Run: headless pygame with SDL's dummy video driver; simulated clock (each Clock.tick advances the game by its frame time, no real sleeping); random seed 0; keys injected as events and as key.get_pressed() state; mouse plan: one left click at the window centre at the start of phase 2, then a move to the lower-right quarter at the start of phase 3.
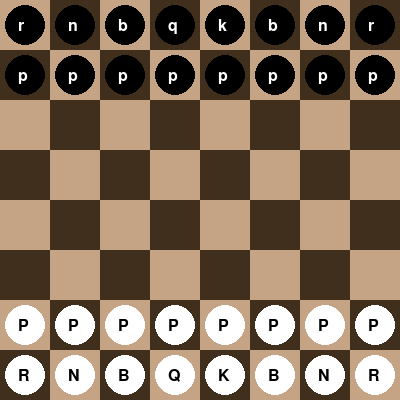
Frame 1 of 4 · flips 1–60 · no input
Frame 2 of 4 · flips 61–180 · clicked the window centre · tapped SPACE, RETURN · held RIGHT (→), D · screen unchanged from frame 1, image omitted
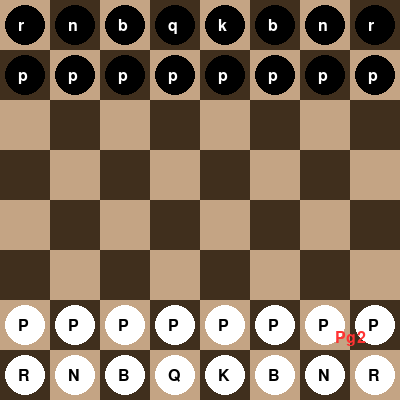
Frame 3 of 4 · flips 181–300 · moved the mouse to the lower-right quarter · held DOWN (↓), S
Frame 4 of 4 · flips 301–420 · held LEFT (←), A, UP (↑), W · screen unchanged from frame 3, image omitted

The pygame program that drew these frames:

import pygame as pg
from math import sqrt
s = 400
screen = pg.display.set_mode((s, s))
offset = s/64
Size = s/8

def distance(p1, p2):
    return sqrt((p2[0]-p1[0])**2 + (p2[1]-p1[1])**2)


def is_over(thing, pos):
    return True if thing.collidepoint(pos) else False

def is_over_circle(circle, pos):
    return True if s/20 > distance(pos, circle.pos) else False

def grid_snap(pos):
    x = Size*round((pos[0]+Size/2)/Size)-Size/2
    y = Size*round((pos[1]+Size/2)/Size)-Size/2
    return x, y


def fenify(pieces, tiles):
    fenkey = ''
    found = False
    for a in range(8):
        spacecount = 0
        for j in range(8):
            for tile in tiles:
                if (tile.pos[0]/Size, tile.pos[1]/Size) == (j,a) and tile.occ == False:
                    found = True
                    if spacecount>0:
                        spacecount += 1
                        tempkey = []
                        for let in range(len(fenkey)-2):
                            tempkey.append(let)
                        fenkey = str(tempkey)
                        fenkey += str(spacecount)
                        break
                    else:
                        spacecount +=1
                        fenkey += str(spacecount)
            if found == False:
                for piece in pieces:
                    if (piece.relpos[0]/Size, piece.relpos[1]/Size) == (j,a):
                        fenkey +=piece.type
        found = False
        fenkey+="/"

    return fenkey

# mouse class
class Mouse:

    def __init__(self, pos, l, r, hold):
        self.pos = pos
        self.l_click = l
        self.r_click = r
        self.holding = hold

    def update(self):
        if self.holding is not None:
            self.holding.pos = self.pos
            self.holding.selected = True

        if not self.l_click and self.holding is not None:
            self.holding.selected = False
            self.holding = None


class Piece:

    def __init__(self,pos,col,type,relpos):
        self.pos = pos
        self.size = Size
        self.radius = s/20
        self.col = col
        self.type = type
        self.rect = pg.Rect(pos[0], pos[1], Size, Size)
        self.relpos = relpos
        self.selected = False


    #tegn stykker
    def drawp(self):
        #tegn cirkel ved position
        pg.draw.circle(screen, self.col,self.pos, s/20)
        #hvis sort, skal teksten være hvid og omvendt.
        if self.col == (255,255,255):
            img = font.render(self.type, True, (0, 0, 0))
        else:
            img = font.render(self.type, True, (255, 255, 255))
        #tegn tekst
        screen.blit(img, (self.pos[0]-offset, self.pos[1]-offset))

    def update(self):
        # grid snap
        if not self.selected:
            self.pos = grid_snap(self.pos)
            self.OGpos = self.pos
            self.relpos = (self.pos[0]-Size/2,self.pos[1]-Size/2)


class Tile:

    def __init__(self, pos, size, color, name, occ):
        self.pos = pos
        self.occ = occ
        self.size = size
        self.color = color
        self.name = name
        self.rect = pg.Rect(pos[0], pos[1], size, size)

    def draw(self):
        pg.draw.rect(screen, self.color, self.rect)

#setup board
colors = [(196, 164, 132), (64, 47, 29)]

alf = ["a", "b", "c", "d", "e", "f", "g", "h"]
tiles = []
for i in range(8):
    for j in range(8):
        col = colors[(j+i)%2]
        n = f"{alf[i]}{8-j}"
        tiles.append(Tile((i*Size, j*Size), Size, col, n, False))

pieces = []
piecesdata = "rnbqkbnrpppppppp                                PPPPPPPPRNBQKBNR"
count = 0
for i in range(8):
    for j in range(8):
        if 0<=i<=2:
            col = (0, 0, 0)
        else:
            col = (255, 255, 255)
        type_ = piecesdata[count]
        count +=1
        if type_ ==" ":
            pass
        else:
            pieces.append(Piece((j*Size+Size/2,i*Size+Size/2),col, type_,(j*Size, i*Size)))

print(pieces[0].pos, tiles[0].pos)
mouse = Mouse((0, 0), False, False, None)

running = True
pg.font.init()
#run window
while running:
    Mouse = pg.mouse.get_pos()
    font = pg.font.SysFont(None, 24)

    for event in pg.event.get():
        if event.type == pg.QUIT:
            running = False
        if event.type == pg.KEYDOWN:
            if event.key == pg.K_ESCAPE:
                running = False
            elif event.key == pg.K_f:
                print(fenify(pieces, tiles))
        if event.type == pg.MOUSEBUTTONDOWN:
            if event.button == 1:
                mouse.l_click = True
            if event.button == 3:
                mouse.r_click = True
        if event.type == pg.MOUSEBUTTONUP:
            if event.button == 1:
                mouse.l_click = False

    screen.fill(255)

    mouse.pos = pg.mouse.get_pos()
    mouse.update()
    for tile in tiles:
        for piece in pieces:
            if piece.relpos == tile.pos:
                tile.occ = True
    for piece in pieces:
        piece.update()
    if mouse.l_click:
        for piece in pieces:
            if is_over_circle(piece, mouse.pos):
                if mouse.holding != piece:
                    mouse.holding = piece
    # draw tiles
    for tile in tiles:
        tile.draw()

    for piece in pieces:
        piece.drawp()
    pt = ""
    #mouse over tiles
    for piece in pieces:
        if is_over_circle(piece, Mouse):
            pt = piece.type
            for tile in tiles:
                if is_over(tile.rect, Mouse):
                    tn = tile.name
            text = str(pt) + tn
            img = font.render(text, True, (255, 50, 50))
            screen.blit(img, (Mouse[0]+15,Mouse[1]+10))



    pg.display.flip()

pg.display.quit()
pg.quit()
